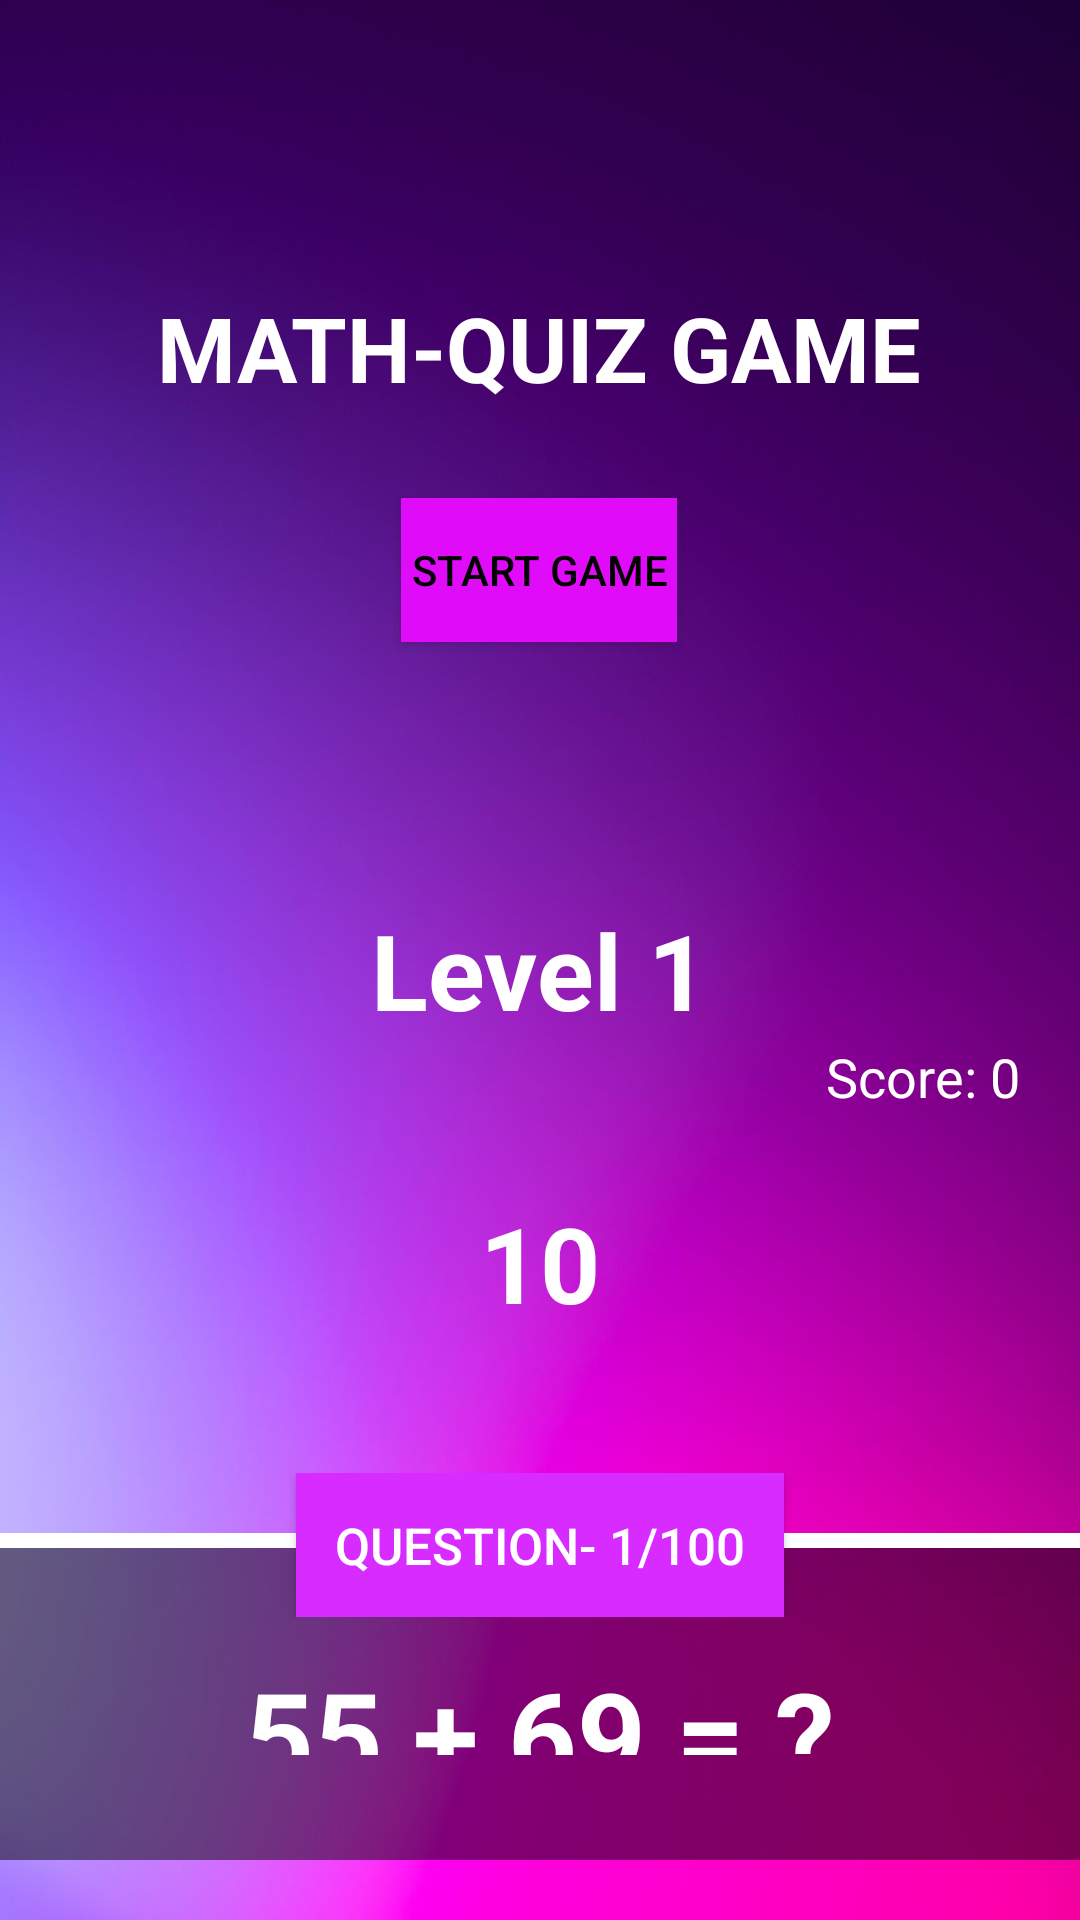

Reconstruct the res/layout file that produces this screen, plus the resources it refers to.
<!-- AndroidManifest.xml: application theme Theme.Navdrawerscratch -->
<!-- res/layout/fragment_math_quize.xml -->
<?xml version="1.0" encoding="utf-8"?>
<LinearLayout xmlns:android="http://schemas.android.com/apk/res/android"
    xmlns:app="http://schemas.android.com/apk/res-auto"
    xmlns:tools="http://schemas.android.com/tools"
    android:id="@+id/container"
    android:background="@drawable/bgm"
    android:layout_width="match_parent"
    android:layout_height="match_parent"
    android:orientation="vertical"
    android:gravity="center"
    tools:context=".MathQuize">


    <LinearLayout
        android:gravity="center"
        android:id="@+id/dashbord"
        android:background="@drawable/rounded_button_background"
        android:orientation="vertical"
        android:padding="20sp"
        android:layout_width="wrap_content"
        android:layout_height="300sp">


        <TextView
            android:id="@+id/title"
            android:text="MATH-QUIZ GAME"
            android:textColor="@color/white"
            android:textSize="30sp"
            android:textStyle="bold"
            android:padding="10sp"
            android:textAlignment="center"
            android:layout_width="wrap_content"
            android:layout_height="wrap_content">
        </TextView>


        <Button
            android:id="@+id/start_button"
            android:layout_width="wrap_content"
            android:layout_height="wrap_content"
            android:layout_gravity="center"
            android:layout_marginTop="20dp"
            android:background="#E00BF8"
            android:text=" Start Game "
            android:textColor="#000000">

        </Button>

    </LinearLayout>





    <LinearLayout
        android:id="@+id/gamelayout"
        android:orientation="vertical"
        android:layout_width="match_parent"
        android:layout_height="wrap_content">


        <TextView
            android:layout_gravity="center"
            android:textColor="@color/white"
            android:layout_width="wrap_content"
            android:layout_height="wrap_content"
            android:text="Level 1"
            android:textSize="35sp"
            android:textStyle="bold"
            />


        <TextView
            android:id="@+id/scoreTextView"
            android:layout_gravity="right"
            android:textColor="@color/white"
            android:layout_width="wrap_content"
            android:layout_height="wrap_content"
            android:text="Score: 0"
            android:textSize="18sp"
            android:layout_marginRight="20sp"
            />

        <RelativeLayout

            android:layout_marginBottom="20sp"
            android:layout_gravity="center"
            android:layout_width="wrap_content"
            android:layout_height="wrap_content">


            <ProgressBar
                android:id="@+id/progressBar"
                style="@style/CircularProgressBar"
                android:layout_width="100dp"
                android:layout_height="100dp"
                android:layout_centerInParent="true"
                android:layout_gravity="center"
                android:visibility="visible" />

            <TextView
                android:id="@+id/timerTextView"
                android:layout_width="wrap_content"
                android:layout_height="wrap_content"
                android:layout_centerInParent="true"
                android:layout_gravity="center"
                android:layout_marginBottom="10sp"
                android:text="10"
                android:textColor="@color/white"
                android:textSize="35sp"
                android:textStyle="bold" />

        </RelativeLayout>



        <RelativeLayout
            android:layout_width="wrap_content"
            android:layout_height="wrap_content">



            <TextView
                android:layout_marginTop="20sp"
                android:background="@color/white"
                android:layout_width="match_parent"
                android:layout_height="5sp">
            </TextView>

            <TextView
                android:layout_marginTop="150sp"
                android:background="@color/white"
                android:layout_width="match_parent"
                android:layout_height="5sp">
            </TextView>


            <TextView
                android:id="@+id/questionTextView"
                android:textColor="@color/white"
                android:background="#7E000000"
                android:textStyle="bold"
                android:textAlignment="center"
                android:textSize="40sp"
                android:text="55 + 69 = ?"
                android:layout_marginTop="25sp"
                android:layout_marginBottom="20sp"
                android:layout_gravity="center"
                android:padding="35sp"
                android:layout_width="match_parent"
                android:layout_height="wrap_content">
            </TextView>


            <LinearLayout
                android:gravity="center"
                android:layout_width="match_parent"
                android:layout_height="wrap_content">


                <Button
                    android:id="@+id/questionNumberTextView"
                    android:textSize="17sp"
                    android:text="   Question- 1/100   "
                    android:textColor="@color/white"
                    android:background="#D82BFF"
                    android:layout_width="wrap_content"
                    android:layout_height="wrap_content">
                </Button>

            </LinearLayout>

        </RelativeLayout>


        <LinearLayout
            android:layout_marginTop="20sp"
            android:gravity="center"
            android:orientation="vertical"
            android:layout_width="match_parent"
            android:layout_height="wrap_content">

            <RelativeLayout
                android:layout_width="match_parent"
                android:layout_height="wrap_content">

                <TextView
                    android:layout_marginTop="10sp"
                    android:layout_marginLeft="40sp"
                    android:textColor="@color/white"                    android:textSize="30sp"
                    android:text="  A:"
                    android:layout_width="wrap_content"
                    android:layout_height="wrap_content">
                </TextView>

                <Button
                    android:id="@+id/option1Button"
                    android:textSize="30sp"
                    android:text="134"
                    android:textColor="@color/white"
                    android:layout_marginRight="20sp"
                    android:layout_marginLeft="20sp"
                    android:layout_marginBottom="10sp"
                    android:background="@drawable/rounded_button_background"
                    android:layout_width="match_parent"
                    android:layout_height="60sp">
                </Button>

            </RelativeLayout>

            <RelativeLayout
                android:layout_width="match_parent"
                android:layout_height="wrap_content">

                <TextView
                    android:layout_marginTop="10sp"
                    android:layout_marginLeft="40sp"
                    android:textColor="@color/white"
                    android:textSize="30sp"
                    android:text="  B:"
                    android:layout_width="wrap_content"
                    android:layout_height="wrap_content">
                </TextView>

                <Button
                    android:id="@+id/option2Button"
                    android:textSize="30sp"
                    android:text="134"
                    android:textColor="@color/white"
                    android:layout_marginRight="20sp"
                    android:layout_marginLeft="20sp"
                    android:layout_marginBottom="10sp"
                    android:background="@drawable/rounded_button_background"
                    android:layout_width="match_parent"
                    android:layout_height="60sp">
                </Button>
            </RelativeLayout>

            <RelativeLayout
                android:layout_width="match_parent"
                android:layout_height="wrap_content">

                <TextView
                    android:layout_marginTop="10sp"
                    android:layout_marginLeft="40sp"
                    android:textColor="@color/white"                    android:textSize="30sp"
                    android:text="  C:"
                    android:layout_width="wrap_content"
                    android:layout_height="wrap_content">
                </TextView>


                <Button
                    android:id="@+id/option3Button"
                    android:textSize="30sp"
                    android:text="134"
                    android:textColor="@color/white"
                    android:layout_marginRight="20sp"
                    android:layout_marginLeft="20sp"
                    android:layout_marginBottom="10sp"
                    android:background="@drawable/rounded_button_background"
                    android:layout_width="match_parent"
                    android:layout_height="60sp">
                </Button>

            </RelativeLayout>

            <RelativeLayout
                android:layout_width="match_parent"
                android:layout_height="wrap_content">

                <TextView
                    android:layout_marginTop="10sp"
                    android:layout_marginLeft="40sp"
                    android:textColor="@color/white"
                    android:textSize="30sp"
                    android:text="  D:"
                    android:layout_width="wrap_content"
                    android:layout_height="wrap_content">
                </TextView>

                <Button
                    android:id="@+id/option4Button"
                    android:textSize="30sp"
                    android:text="134"
                    android:textColor="@color/white"
                    android:layout_marginRight="20sp"
                    android:layout_marginLeft="20sp"
                    android:layout_marginBottom="10sp"
                    android:background="@drawable/rounded_button_background"
                    android:layout_width="match_parent"
                    android:layout_height="60sp">
                </Button>

            </RelativeLayout>


        </LinearLayout>

        <Space
            android:layout_width="match_parent"
            android:layout_height="70dp">

        </Space>

    </LinearLayout>

</LinearLayout>
<!-- resources referenced by this layout -->
<resources>
  <color name="white">#FFFFFFFF</color>
  <!-- drawable bgm: jpg bitmap (drawable, 63611 bytes) -->
  <style name="CircularProgressBar" parent="Theme.AppCompat"><item name="colorAccent">@color/white</item>
          <item name="android:indeterminateOnly">false</item>
          <item name="android:progressDrawable">@drawable/circular_progress_bar</item>
      </style>
  <style name="Theme.Navdrawerscratch" parent="Base.Theme.Navdrawerscratch" />
  <style name="Base.Theme.Navdrawerscratch" parent="Theme.Material3.DayNight.NoActionBar">
          
           <item name="colorPrimary">@color/blue</item>
          <item name="colorPrimaryVariant">@color/blue</item>
          <item name="android:statusBarColor">@color/blue</item>
  
      </style>
  <color name="blue">#1a9df1</color>
</resources>
